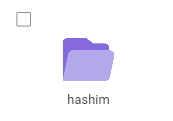
Task: this is a automation process for DMS 

Workflow: Main

Step 1: Screen CV Click - Icon

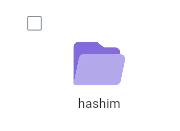
Step 2: Main Screen

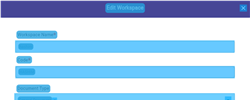
Step 3: CV Screen Scope 'BODY' on the page

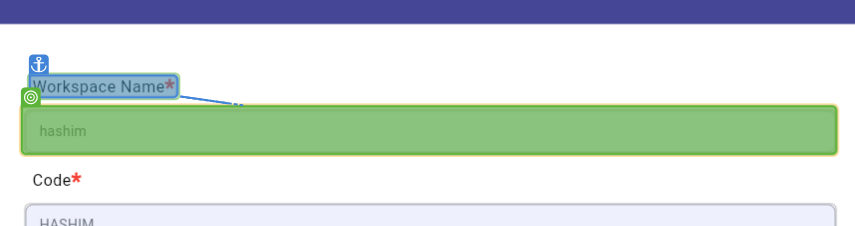
Step 4: CV Click - 'Inputbox'

Step 5: type "Hashim Khan" into 'Inputbox' (same screen as step 4)

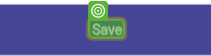
Step 6: CV Click - Text

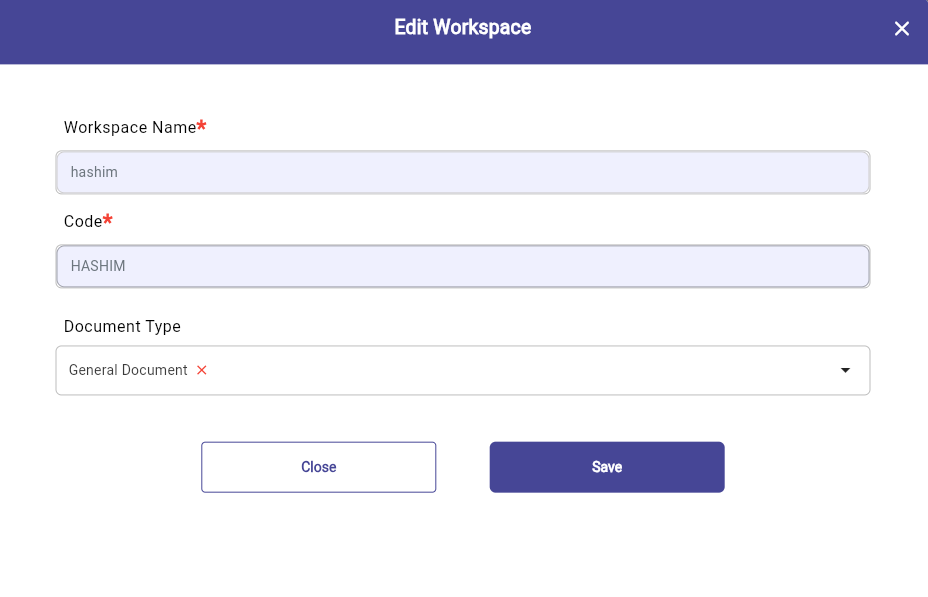
Step 7: Screen CV Click - 'Workspace N (Main)

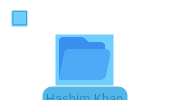
Step 8: CV Screen Scope 'BODY' on the page

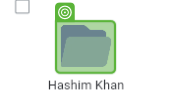
Step 9: CV Click - 'Icon'

Step 10: click on 'firefox.exe synergydms.…(17)' (no picture)

Step 11: click on 'firefox.exe synergydms.…(18)' (no picture)

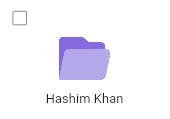
Step 12: Screen CV Click - Icon (Main)

Step 13: check 'firefox.exe synergydms.…(19)' (no picture)

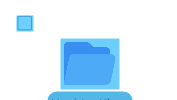
Step 14: CV Screen Scope 'BODY' on the page

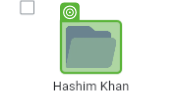
Step 15: CV Click - 'Icon'

Step 16: click on 'firefox.exe synergydms.…(20)' (no picture)

Step 17: click on 'firefox.exe synergydms.…(21)' (no picture)

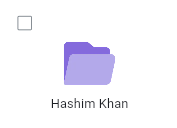
Step 18: Screen CV Click - Icon (Main)

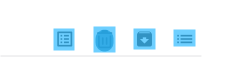
Step 19: CV Screen Scope 'BODY' on the page

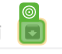
Step 20: CV Click - 'Icon'
